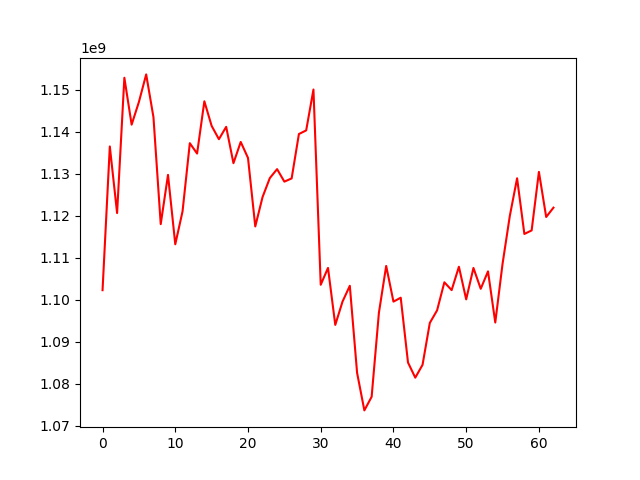

Values plotted in this chart, from the file beside it:
, 0
0, 1102250079
1, 1136499527
2, 1120631065
3, 1152873159
4, 1141697768
5, 1147108615
6, 1153671933
7, 1143487560
8, 1117987492
9, 1129728754
10, 1113190517
11, 1121029745
12, 1137283587
13, 1134809798
14, 1147268593
15, 1141404151
16, 1138229485
17, 1141174496
18, 1132514667
19, 1137576011
20, 1133765878
21, 1117436052
22, 1124441654
23, 1128965936
24, 1131093949
25, 1128118873
26, 1128883865
27, 1139463003
28, 1140325565
29, 1150067862
30, 1103541276
31, 1107558186
32, 1093976986
33, 1099548020
34, 1103297520
35, 1082552549
36, 1073604134
37, 1076852389
38, 1096876957
39, 1108031193
40, 1099523982
41, 1100456892
42, 1085016637
43, 1081405714
44, 1084466597
45, 1094451754
46, 1097447041
47, 1104130208
48, 1102267111
49, 1107836035
50, 1100061337
51, 1107548500
52, 1102581063
53, 1106734227
54, 1094545321
55, 1108519071
56, 1119951264
57, 1128915358
58, 1115649079
59, 1116492879
... 3 more rows
